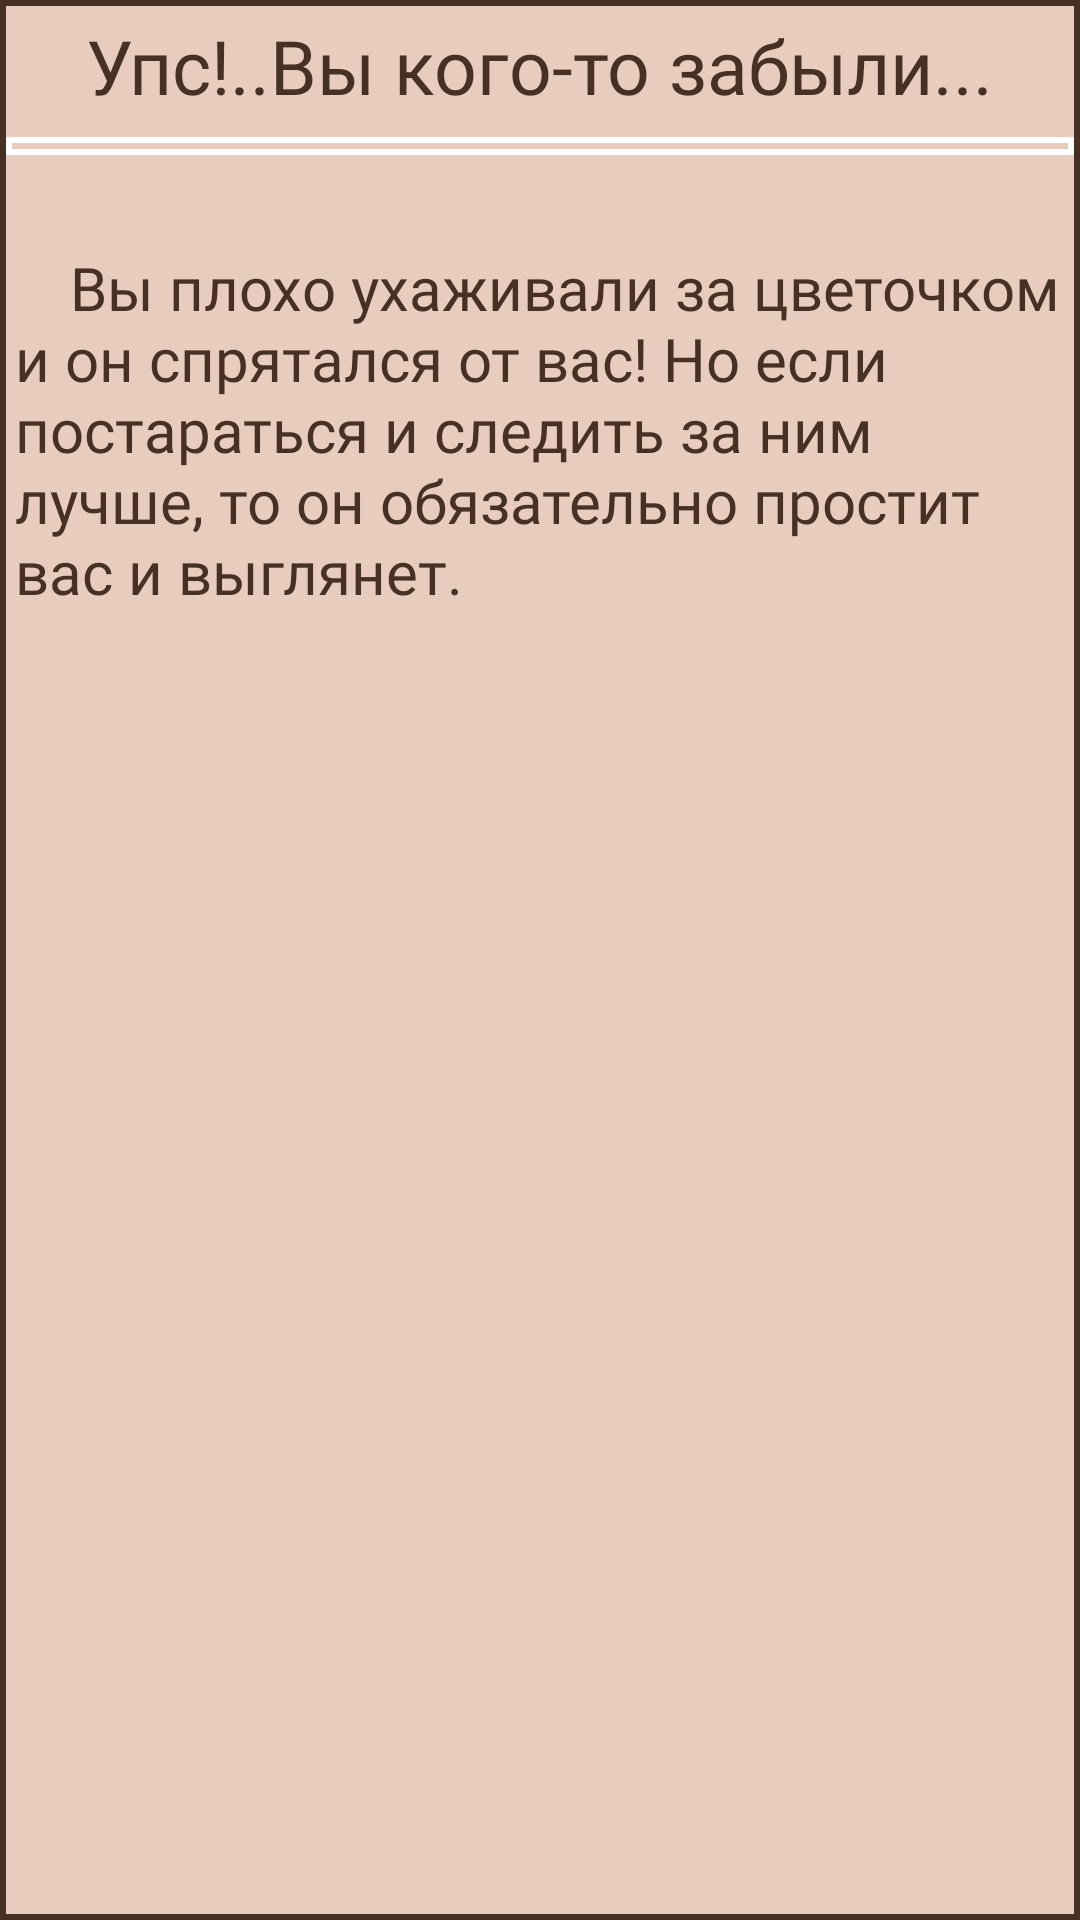

Android layout source for this screen:
<!-- AndroidManifest.xml: application theme Theme.GreenLife -->
<!-- res/layout/home_game_over.xml -->
<?xml version="1.0" encoding="utf-8"?>
<LinearLayout xmlns:android="http://schemas.android.com/apk/res/android"
    xmlns:app="http://schemas.android.com/apk/res-auto"
    xmlns:tools="http://schemas.android.com/tools"
    android:layout_width="match_parent"
    android:orientation="vertical"
    android:background="@drawable/custom_book"
    android:layout_height="match_parent">

    <TextView
        android:id="@+id/textView2"
        android:layout_width="wrap_content"
        android:layout_height="wrap_content"
        android:text="@string/gameOver"
        android:textColor="@color/kor3"
        android:layout_gravity="center"
        android:textSize="25dp"
        android:padding="5dp"
        android:fontFamily="@font/font1"
        app:layout_constraintEnd_toEndOf="parent"
        app:layout_constraintStart_toStartOf="parent" />

    <View
        android:id="@+id/view7"
        android:layout_width="match_parent"
        android:layout_height="6dp"
        android:background="@drawable/customization_lin"
        tools:layout_editor_absoluteX="0dp"
        android:layout_margin="2dp"
        tools:layout_editor_absoluteY="121dp" />

    <TextView
        android:id="@+id/textView3"
        android:layout_width="wrap_content"
        android:layout_height="wrap_content"
        android:text="@string/gameOver2"
        android:textColor="@color/kor3"
        android:padding="5dp"
        android:textSize="20dp"
        android:fontFamily="@font/font1"
        tools:layout_editor_absoluteX="164dp"
        tools:layout_editor_absoluteY="229dp" />

</LinearLayout>
<!-- resources referenced by this layout -->
<resources>
  <color name="kor3">#473125</color>
  <!-- drawable custom_book (drawable) -->
  <?xml version="1.0" encoding="utf-8"?>
  <selector xmlns:android="http://schemas.android.com/apk/res/android">
      <item>
          <shape android:shape="rectangle">
              <solid android:color="@color/kor2"/>
              <stroke android:color="@color/kor3" android:width="2dp"/>
          </shape>
      </item>
  </selector>
  <!-- drawable customization_lin (drawable) -->
  <?xml version="1.0" encoding="utf-8"?>
  <selector xmlns:android="http://schemas.android.com/apk/res/android">
  <item>
      <shape android:shape="rectangle">
          <stroke android:color="@color/white" android:width="2dp"/>
      </shape>
  </item>
  </selector>
  <string name="gameOver">Упс!..Вы кого-то забыли...</string>
  <string name="gameOver2">\n \t \t Вы плохо ухаживали за цветочком и он спрятался от вас! Но если постараться и следить за ним лучше, то он обязательно простит вас и выглянет.</string>
  <style name="Theme.GreenLife" parent="Theme.MaterialComponents.DayNight.NoActionBar">
          
          <item name="colorPrimary">@color/purple_500</item>
          <item name="colorPrimaryVariant">@color/purple_700</item>
          <item name="colorOnPrimary">@color/white</item>
          
          <item name="colorSecondary">@color/teal_200</item>
          <item name="colorSecondaryVariant">@color/teal_700</item>
          <item name="colorOnSecondary">@color/black</item>
          
          <item name="android:statusBarColor">?attr/colorPrimaryVariant</item>
          
          <item name="android:windowFullscreen">true</item>
      </style>
  <color name="kor2">#E8CCBD</color>
  <color name="white">#FFFFFFFF</color>
  <color name="purple_500">#FF6200EE</color>
  <color name="purple_700">#FF3700B3</color>
  <color name="teal_200">#FF03DAC5</color>
  <color name="teal_700">#FF018786</color>
  <color name="black">#FF000000</color>
</resources>
